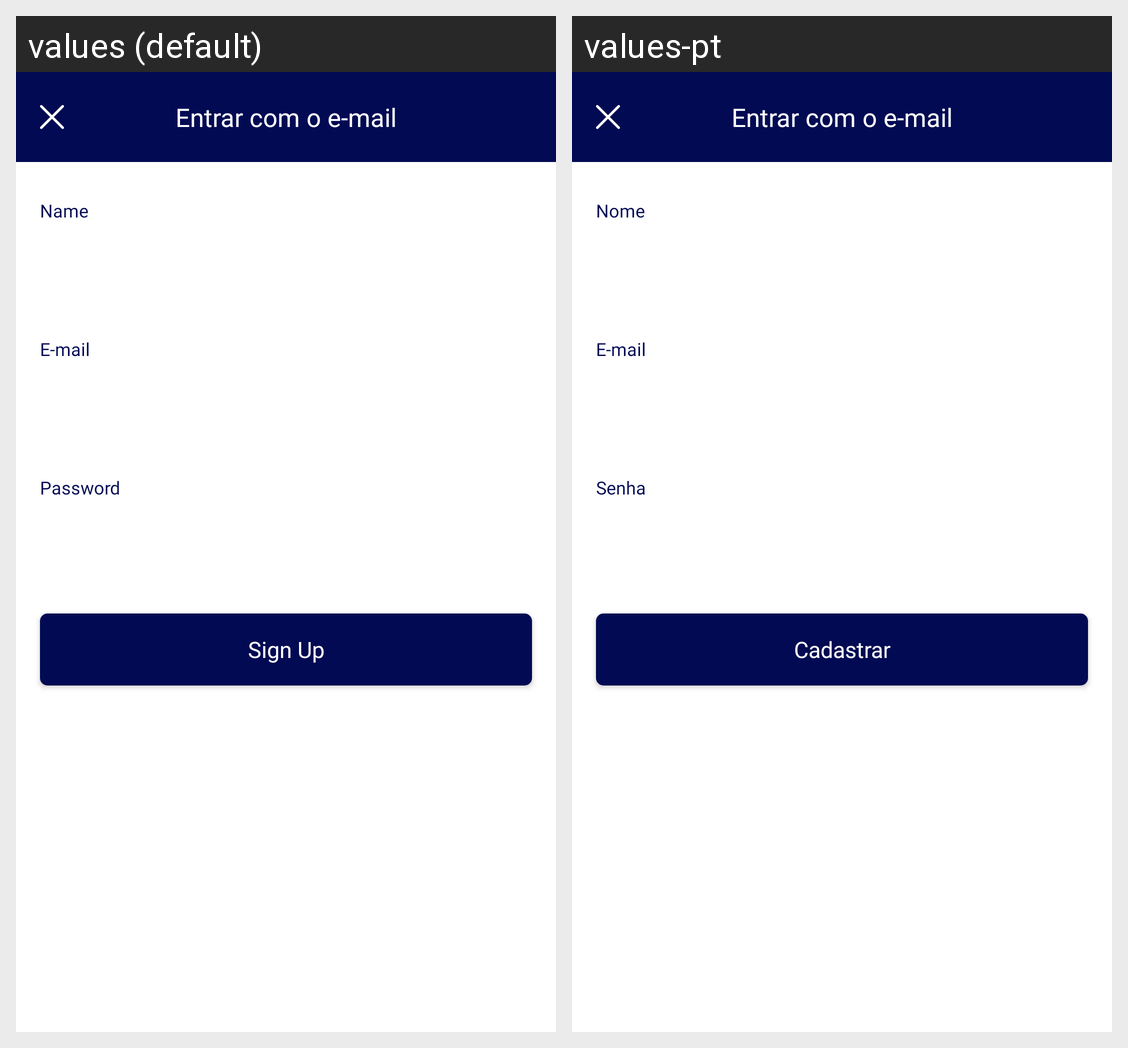

For this localized Android screen grid, give each drawn string resource with its value in every locale shown.
Android screen res/layout/fragment_signup.xml rendered under 2 locales, left to right: values (default), values-pt. Device: Nexus 5 (rendered at 1080×1920; each locale shown at half size, 540×960, under a caption strip naming it); theme Theme.MesaNews.
Strings drawn on this screen, with the default value and each locale's value (text and hints the layout hard-codes, and strings that could not be matched under every locale, appear in the picture but are not listed):

name
  values: Name
  values-pt: Nome

e_mail
  values: E-mail
  values-pt: E-mail

password
  values: Password
  values-pt: Senha

register
  values: Sign Up
  values-pt: Cadastrar
